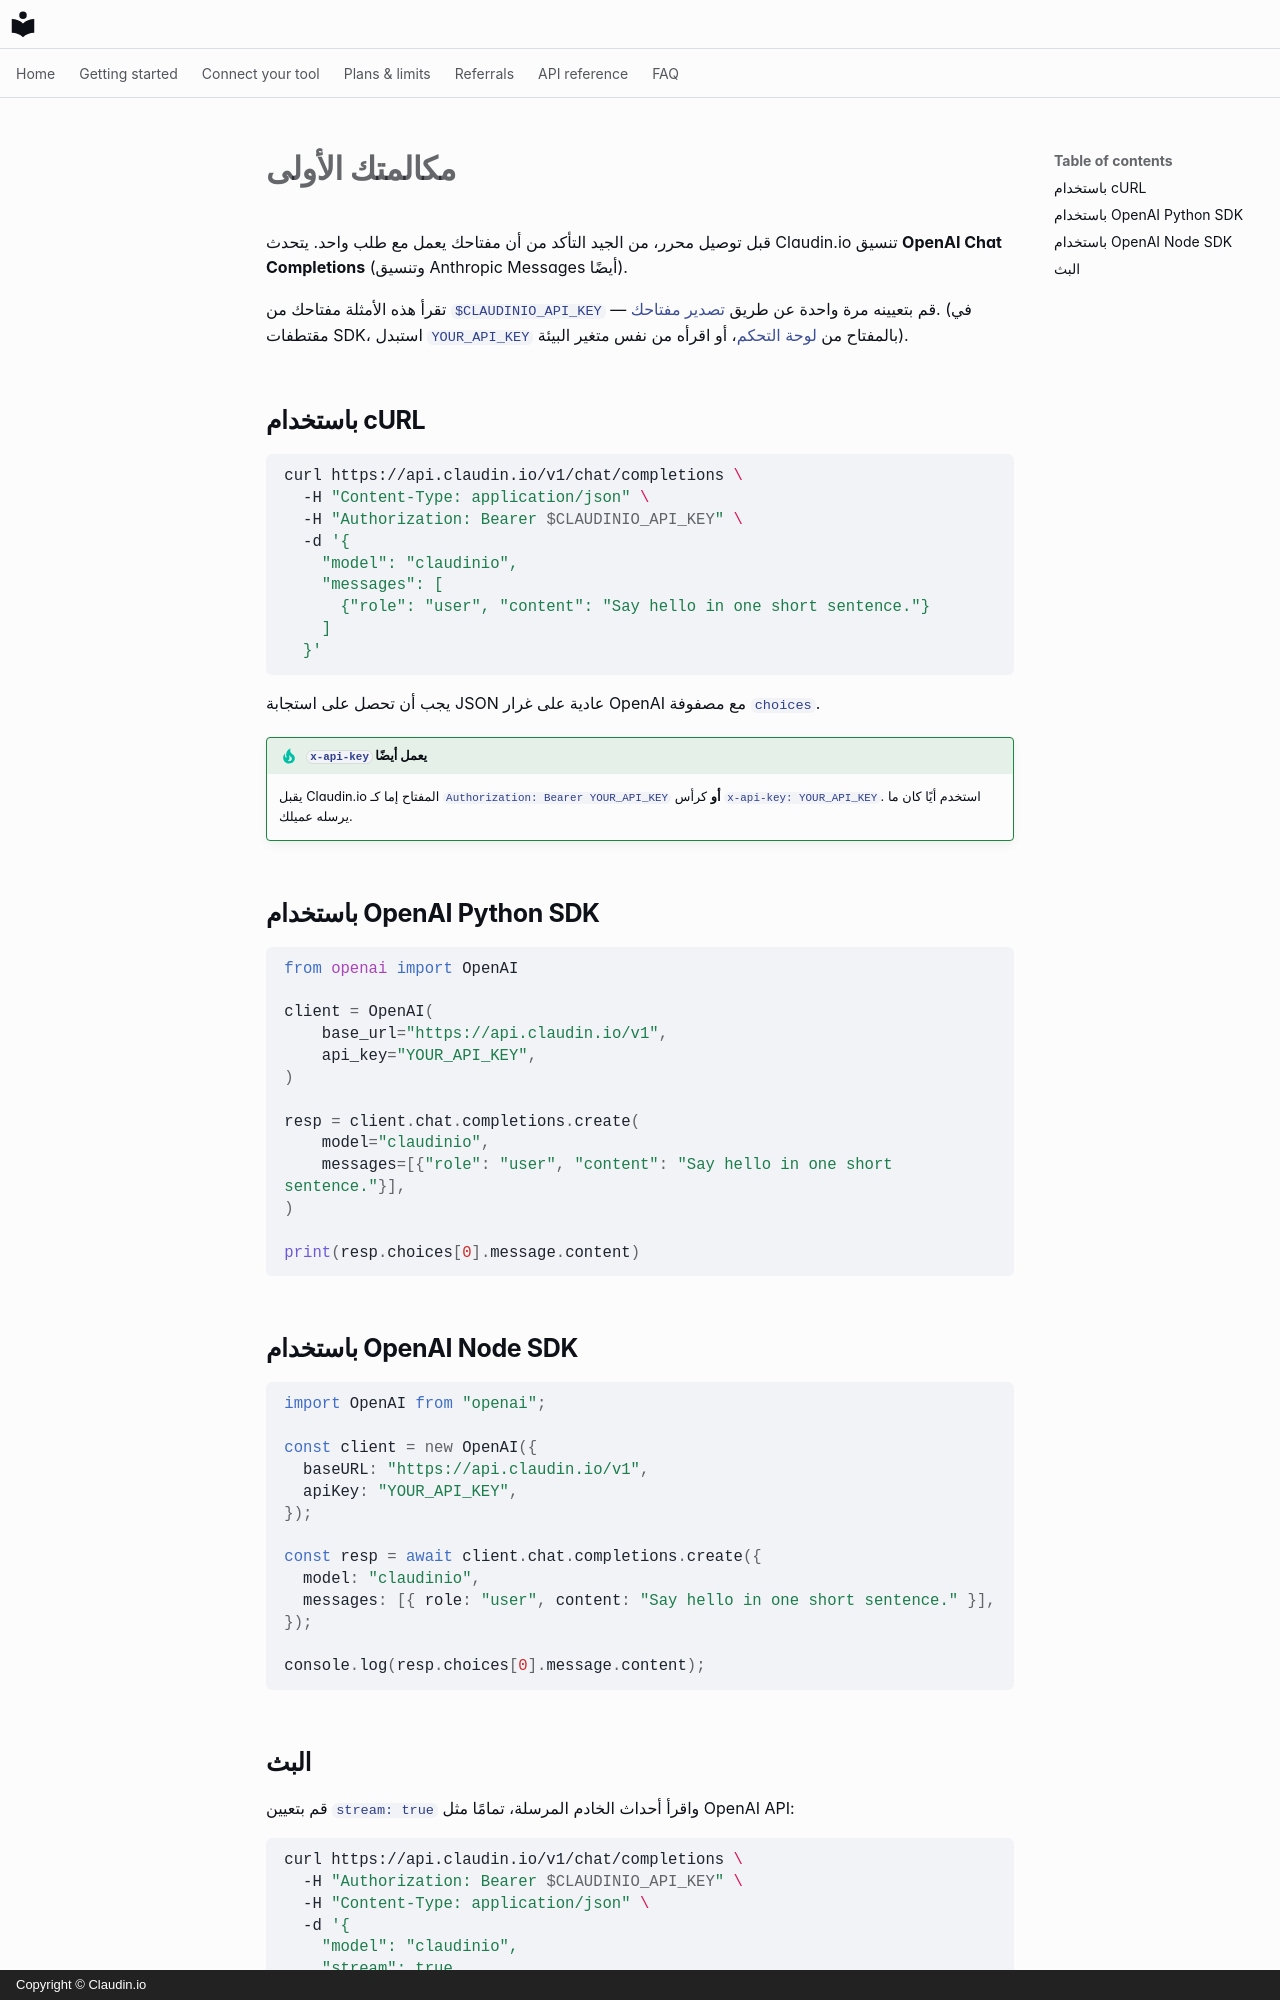

repository: claudin-io/docs · page: getting-started/first-call.ar/index.html · generator: mkdocs · copyright: Copyright © Claudin.io

# مكالمتك الأولى

قبل توصيل محرر، من الجيد التأكد من أن مفتاحك يعمل مع طلب واحد. يتحدث Claudin.io تنسيق **OpenAI Chat Completions** (وتنسيق Anthropic Messages أيضًا).

تقرأ هذه الأمثلة مفتاحك من `$CLAUDINIO_API_KEY` — قم بتعيينه مرة واحدة عن طريق [تصدير مفتاحك](set-your-key.md). (في مقتطفات SDK، استبدل `YOUR_API_KEY` بالمفتاح من [لوحة التحكم](account.md)، أو اقرأه من نفس متغير البيئة).

## باستخدام cURL

```bash
curl https://api.claudin.io/v1/chat/completions \
  -H "Content-Type: application/json" \
  -H "Authorization: Bearer $CLAUDINIO_API_KEY" \
  -d '{
    "model": "claudinio",
    "messages": [
      {"role": "user", "content": "Say hello in one short sentence."}
    ]
  }'
```

يجب أن تحصل على استجابة JSON عادية على غرار OpenAI مع مصفوفة `choices`.

!!! tip "`x-api-key` يعمل أيضًا"
    يقبل Claudin.io المفتاح إما كـ `Authorization: Bearer YOUR_API_KEY` **أو** كرأس `x-api-key: YOUR_API_KEY`. استخدم أيًا كان ما يرسله عميلك.

## باستخدام OpenAI Python SDK

```python
from openai import OpenAI

client = OpenAI(
    base_url="https://api.claudin.io/v1",
    api_key="YOUR_API_KEY",
)

resp = client.chat.completions.create(
    model="claudinio",
    messages=[{"role": "user", "content": "Say hello in one short sentence."}],
)

print(resp.choices[0].message.content)
```

## باستخدام OpenAI Node SDK

```javascript
import OpenAI from "openai";

const client = new OpenAI({
  baseURL: "https://api.claudin.io/v1",
  apiKey: "YOUR_API_KEY",
});

const resp = await client.chat.completions.create({
  model: "claudinio",
  messages: [{ role: "user", content: "Say hello in one short sentence." }],
});

console.log(resp.choices[0].message.content);
```
